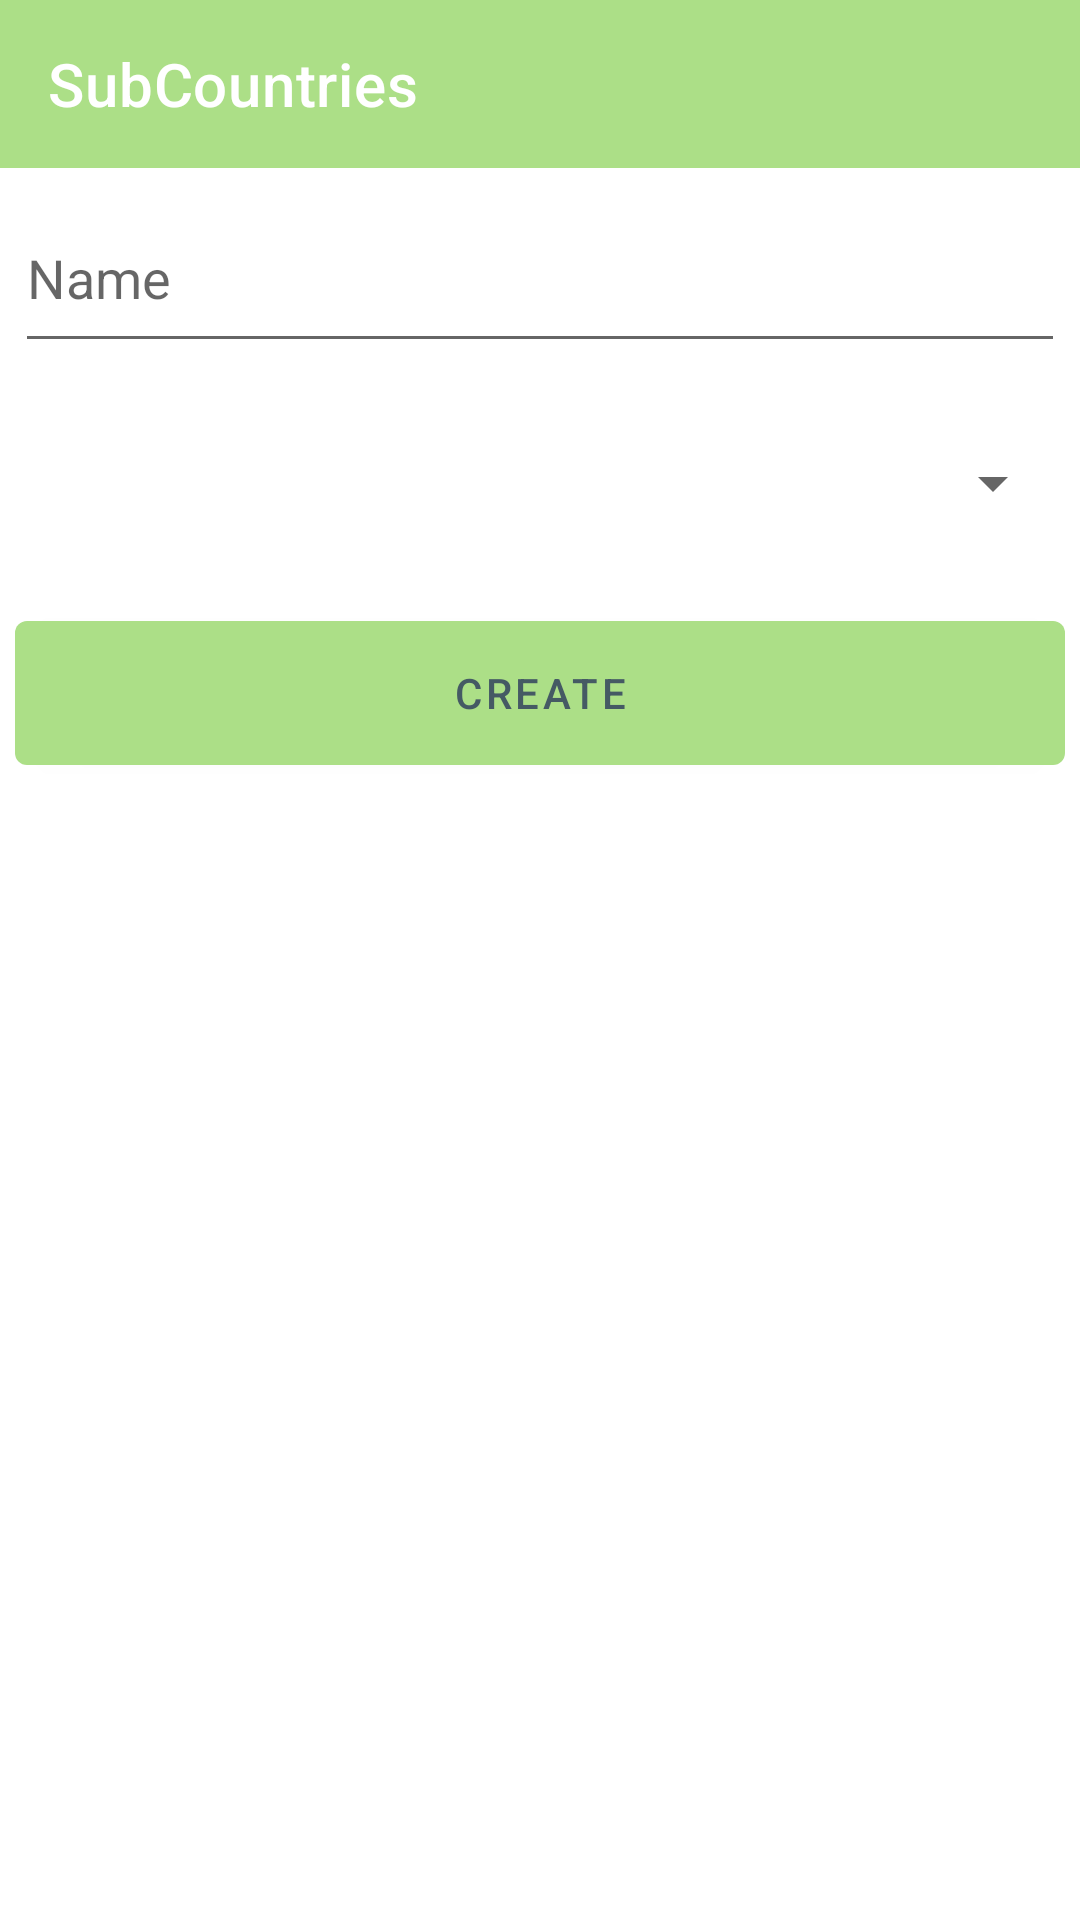

Write the Android layout XML for this screen, with the resource values it uses.
<!-- AndroidManifest.xml: application theme Theme.Nomad -->
<!-- res/layout/activity_sub_countries.xml -->
<?xml version="1.0" encoding="utf-8"?>
<LinearLayout xmlns:android="http://schemas.android.com/apk/res/android"
    xmlns:tools="http://schemas.android.com/tools"
    android:layout_width="match_parent"
    android:layout_height="match_parent"
    xmlns:app="http://schemas.android.com/apk/res-auto"
    android:orientation="vertical"
    tools:context=".SubCountriesActivity">
    <androidx.appcompat.widget.Toolbar
        android:id="@+id/toolbar6"
        android:layout_width="match_parent"
        android:layout_height="?attr/actionBarSize"
        android:background="@color/purple_500"
        app:navigationIcon="@drawable/ic_back_arrow"
        app:titleTextColor="@color/white"
        app:title="SubCountries"/>
    <EditText
        android:id="@+id/sub_district1"
        android:layout_width="match_parent"
        android:layout_height="60dp"
        android:layout_marginTop="30dp"
        android:layout_margin="5dp"
        android:hint="Name"
        tools:ignore="HardcodedText,VisualLintTextFieldSize"
        android:importantForAutofill="no"
        android:inputType="text" />
    

    <Spinner
        android:id="@+id/district1"
        android:layout_width="match_parent"
        android:layout_height="60dp"
        android:layout_margin="5dp"
        android:hint="@string/district" />

    <Button
        android:id="@+id/create_btn13"
        android:layout_width="match_parent"
        android:layout_height="60dp"
        android:layout_margin="5dp"
        android:text="Create"
        android:textColor="#455A64"
        tools:ignore="HardcodedText,VisualLintButtonSize" />

</LinearLayout>
<!-- resources referenced by this layout -->
<resources>
  <color name="purple_500">#acdf87</color>
  <color name="white">#FFFFFF</color>
  <string name="district">district</string>
  <style name="Theme.Nomad" parent="Theme.MaterialComponents.DayNight.DarkActionBar">
          
          <item name="colorPrimary">@color/purple_500</item>
          <item name="colorPrimaryVariant">@color/purple_700</item>
          <item name="colorOnPrimary">@color/white</item>
          
          <item name="colorSecondary">@color/teal_200</item>
          <item name="colorSecondaryVariant">@color/teal_700</item>
          <item name="colorOnSecondary">@color/black</item>
          
          <item name="android:statusBarColor" tools:targetApi="l">?attr/colorPrimaryVariant</item>
          
      </style>
  <color name="purple_700">#FF3700B3</color>
  <color name="teal_200">#FF03DAC5</color>
  <color name="teal_700">#FF018786</color>
  <color name="black">#FF000000</color>
</resources>
